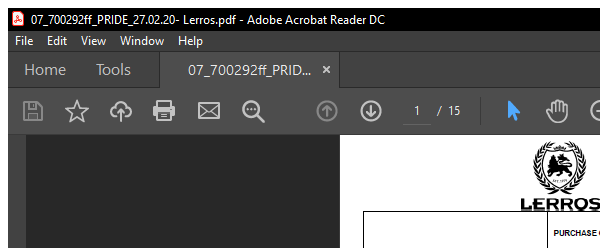
Task: garments documents
Workflow: dataExtract

Step 1: Pdf File Operation on the element in window '[name redacted]' (acrord32.exe)

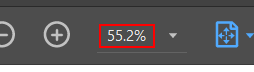
Step 2: type "50" into the text box 'Zoom Value'

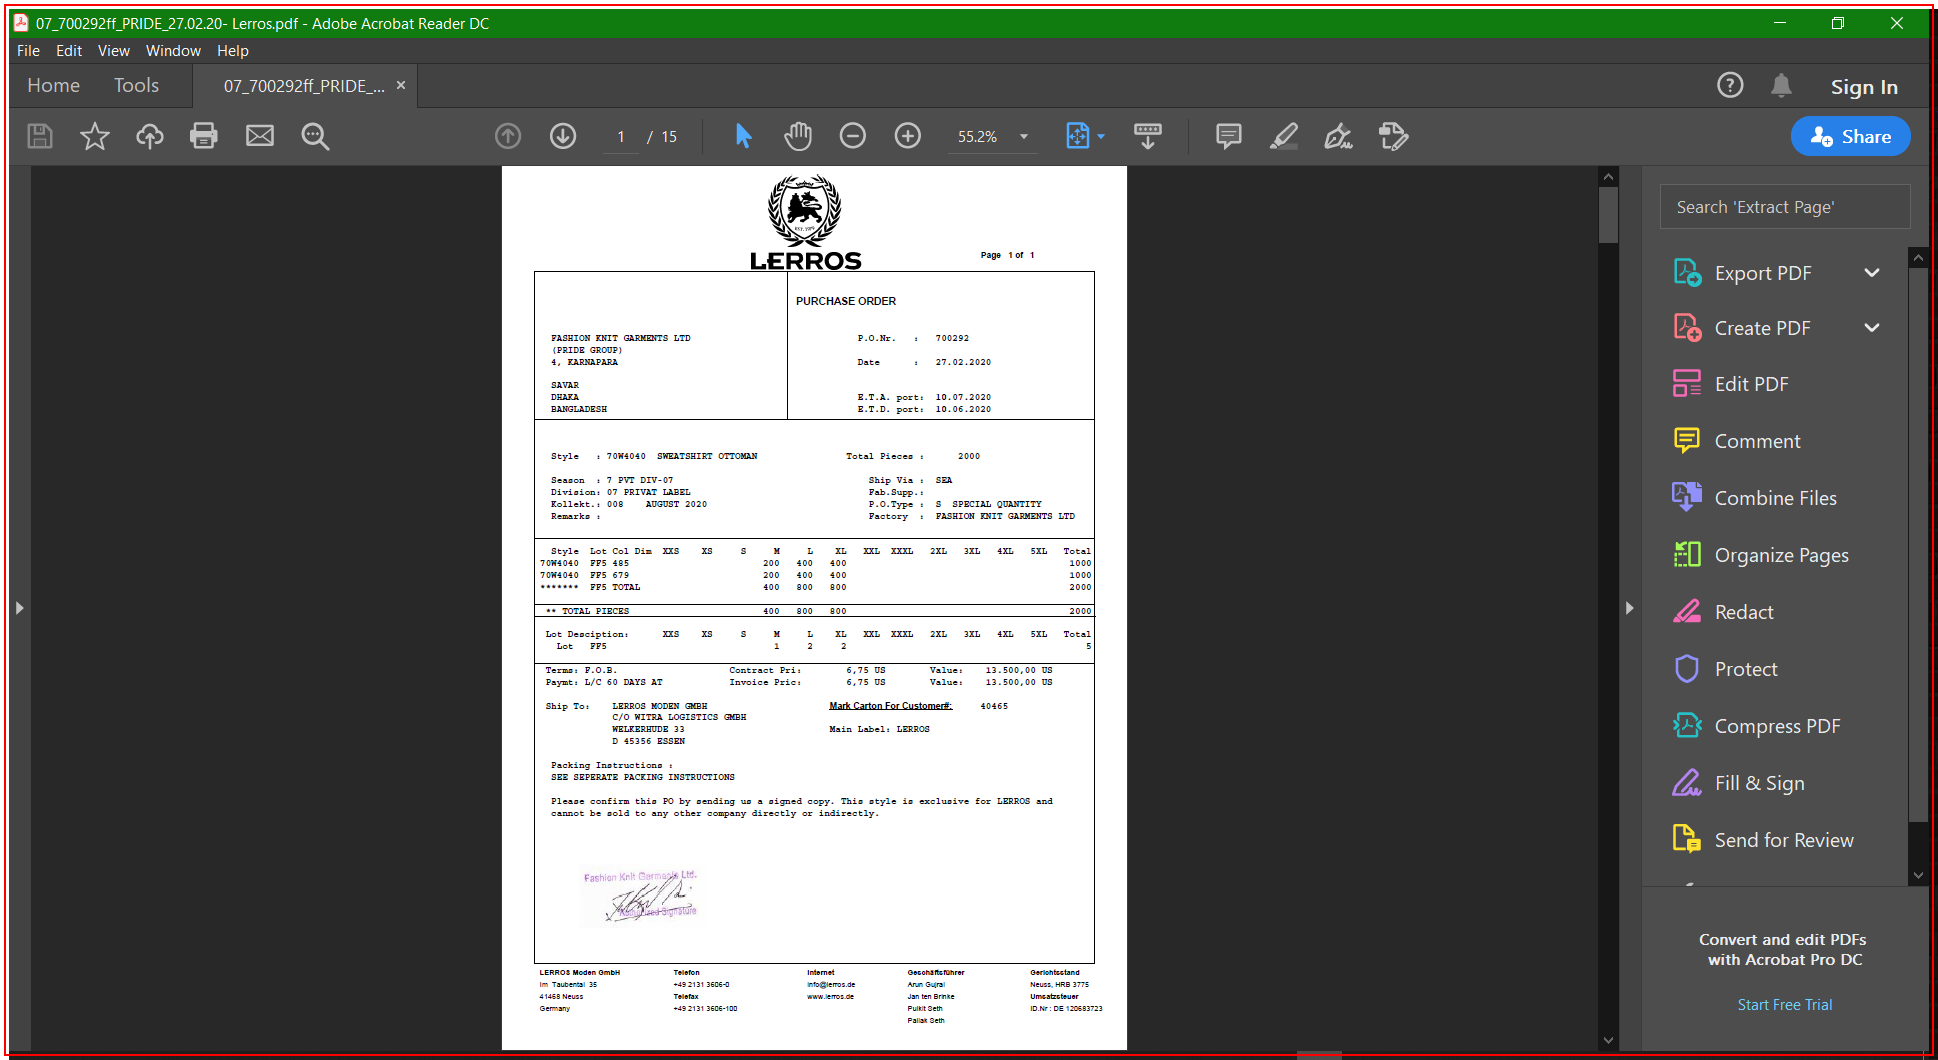
Step 3: type a value